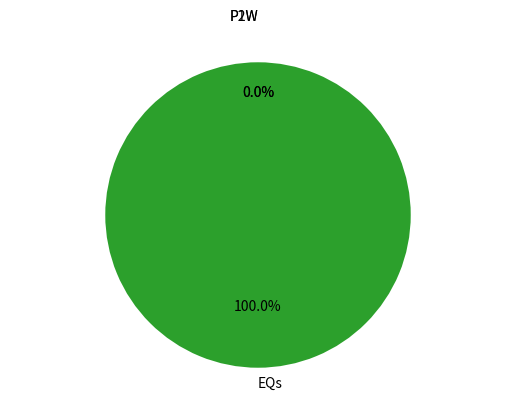

Here is the Python script that generated this plot:
#!/Library/Frameworks/Python.framework/Versions/3.8/bin/python3
import matplotlib.pyplot as plt

# Pie chart, where the slices will be ordered and plotted counter-clockwise:
labels = 'P1W', 'P2W', 'EQs'
sizes = [0, 0, 100]
explode = (0.1, 0.1, 0.1)  # only "explode" the 2nd slice (i.e. 'Hogs')

fig1, ax1 = plt.subplots()
ax1.pie(sizes, explode=explode, labels=labels, autopct='%1.1f%%',
        shadow=False, startangle=90)
ax1.axis('equal')  # Equal aspect ratio ensures that pie is drawn as a circle.

plt.show()
